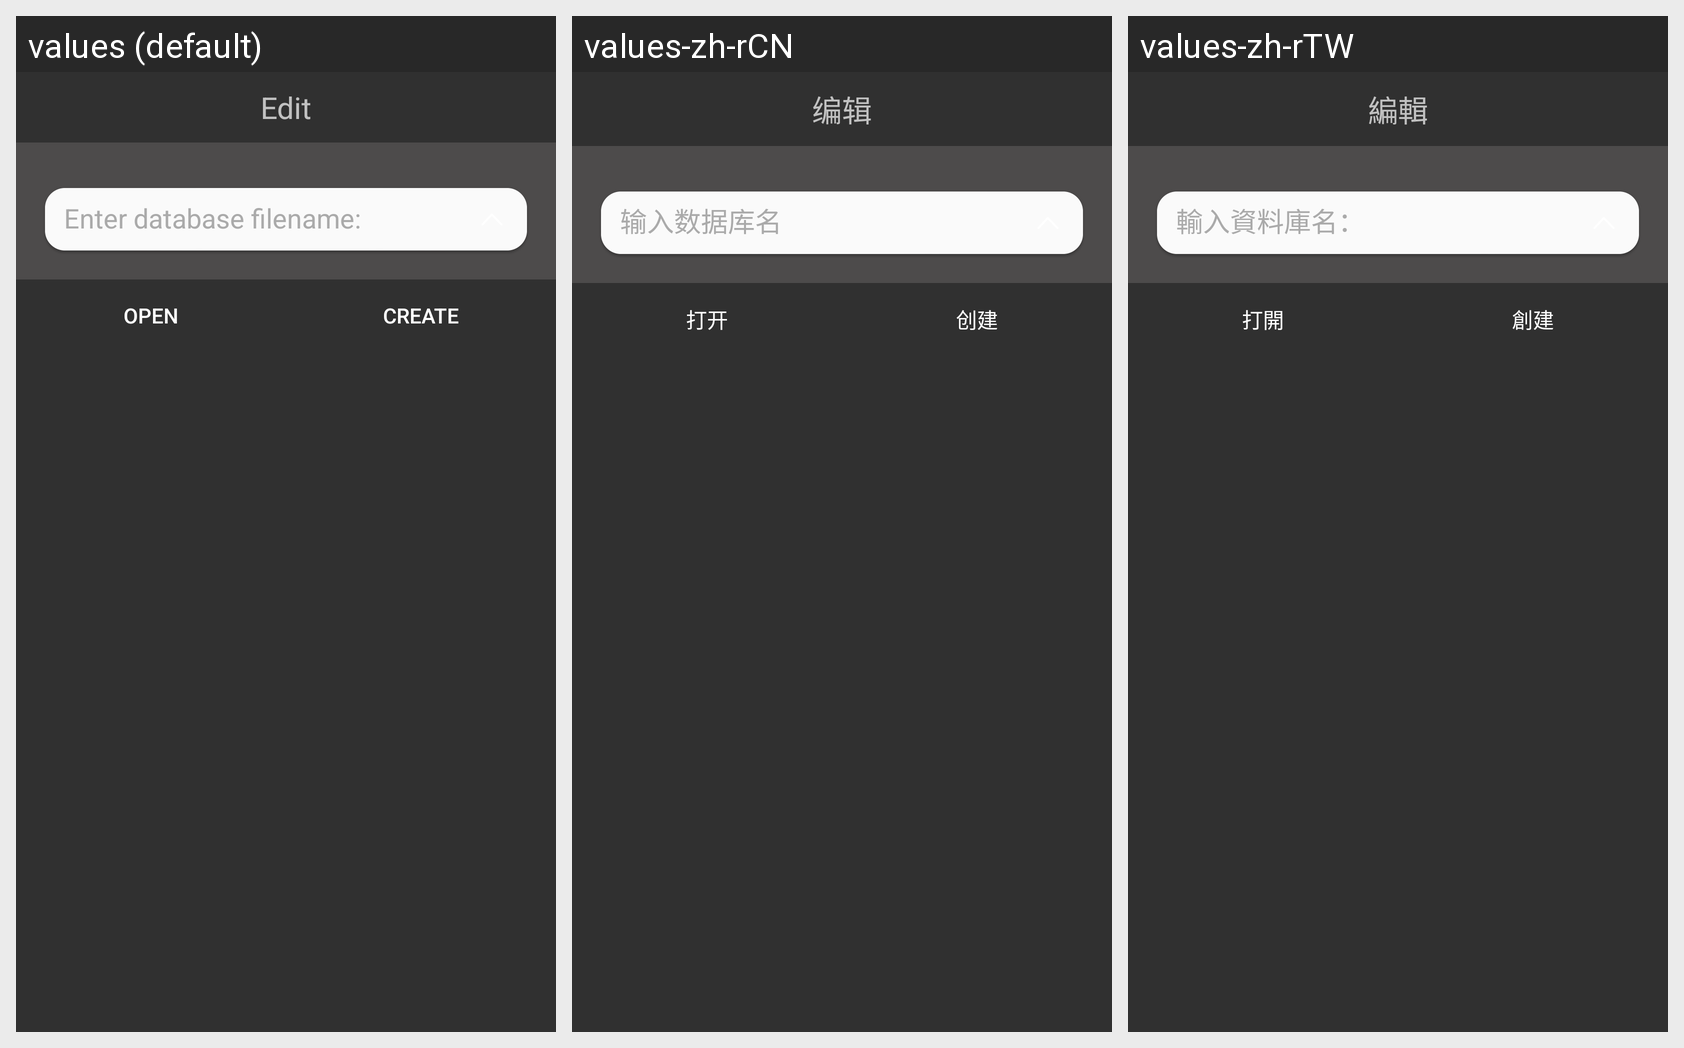

Locale-by-locale string values for the Android screen shown in this grid:
Android screen res/layout/fragment_advanced_db_edit.xml rendered under 3 locales, left to right: values (default), values-zh-rCN, values-zh-rTW. Device: Nexus 5 (rendered at 1080×1920; each locale shown at half size, 540×960, under a caption strip naming it); theme AppTheme.
Strings drawn on this screen, with the default value and each locale's value (text and hints the layout hard-codes, and strings that could not be matched under every locale, appear in the picture but are not listed):

menu_edit
  values: Edit
  values-zh-rCN: 编辑
  values-zh-rTW: 編輯

menu_open
  values: Open
  values-zh-rCN: 打开
  values-zh-rTW: 打開

menu_create
  values: Create
  values-zh-rCN: 创建
  values-zh-rTW: 創建
